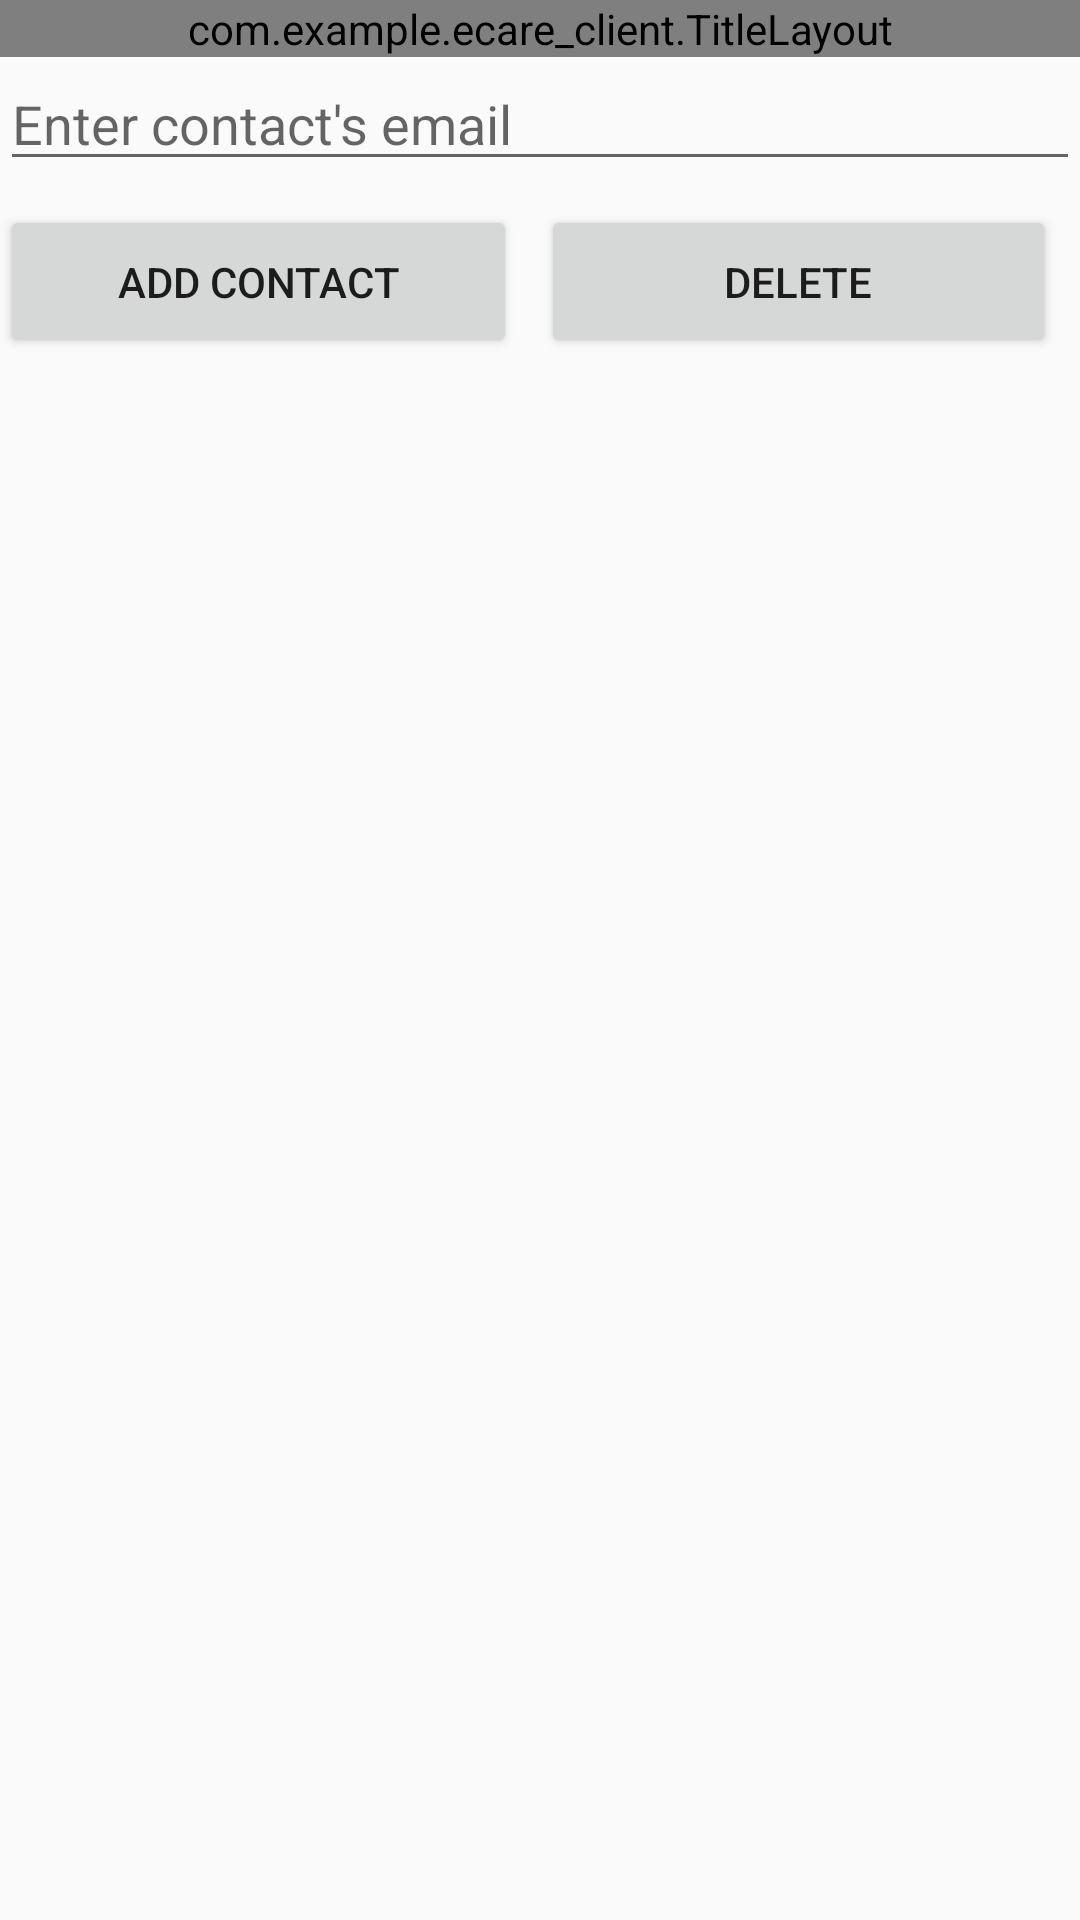

Android layout source for this screen:
<!-- AndroidManifest.xml: application theme AppTheme -->
<!-- res/layout/activity_contact_list.xml -->
<?xml version="1.0" encoding="utf-8"?>
<LinearLayout xmlns:android="http://schemas.android.com/apk/res/android"
    xmlns:app="http://schemas.android.com/apk/res-auto"
    xmlns:tools="http://schemas.android.com/tools"
    android:layout_width="match_parent"
    android:layout_height="match_parent"
    android:orientation="vertical"
    tools:layout_editor_absoluteY="25dp">

    <com.example.ecare_client.TitleLayout
        android:id="@+id/contact_list_title"
        android:layout_width="match_parent"
        android:layout_height="wrap_content" />

    <EditText
        android:id="@+id/contact_email"
        android:layout_width="match_parent"
        android:layout_height="wrap_content"
        android:ems="10"
        android:hint="@string/contact_hint"
        android:inputType="textEmailAddress" />

    <LinearLayout
        android:layout_width="match_parent"
        android:layout_height="57dp"
        android:orientation="horizontal">

        <Button
            android:id="@+id/add_contact_button"
            android:layout_width="123dp"
            android:layout_height="51dp"
            android:layout_marginBottom="8dp"
            android:layout_marginEnd="8dp"
            android:layout_marginTop="8dp"
            android:layout_weight="1"
            android:text="@string/add_contact_btn"
            app:layout_constraintBottom_toTopOf="@+id/divider"
            app:layout_constraintEnd_toEndOf="parent"
            app:layout_constraintTop_toBottomOf="@+id/delete_contact_button" />

        <Button
            android:id="@+id/delete_contact_button"
            android:layout_width="122dp"
            android:layout_height="51dp"
            android:layout_marginEnd="8dp"
            android:layout_marginTop="8dp"
            android:layout_weight="1"
            android:text="@string/btn_delete_contact"
            app:layout_constraintEnd_toEndOf="parent"
            app:layout_constraintTop_toTopOf="parent" />

    </LinearLayout>

    <android.support.v7.widget.RecyclerView
        android:id="@+id/contact_list_view"
        android:layout_width="335dp"
        android:layout_height="368dp"
        android:layout_marginEnd="8dp"
        android:layout_marginStart="8dp"
        android:layout_marginTop="8dp"
        android:visibility="visible"
        app:layout_constraintEnd_toEndOf="parent"
        app:layout_constraintStart_toStartOf="parent"
        app:layout_constraintTop_toBottomOf="@+id/divider" />

</LinearLayout>
<!-- resources referenced by this layout -->
<resources>
  <string name="add_contact_btn">ADD CONTACT</string>
  <string name="btn_delete_contact">Delete</string>
  <string name="contact_hint">Enter contact\'s email</string>
  <style name="AppTheme" parent="Base.Theme.AppCompat.Light.DarkActionBar">
          
          <item name="colorPrimary">@color/colorPrimary</item>
          <item name="colorPrimaryDark">@color/colorPrimaryDark</item>
          <item name="colorAccent">@color/colorAccent</item>
      </style>
  <color name="colorPrimary">#3f51b5</color>
  <color name="colorPrimaryDark">#303f9f</color>
  <color name="colorAccent">#FF4081</color>
</resources>
